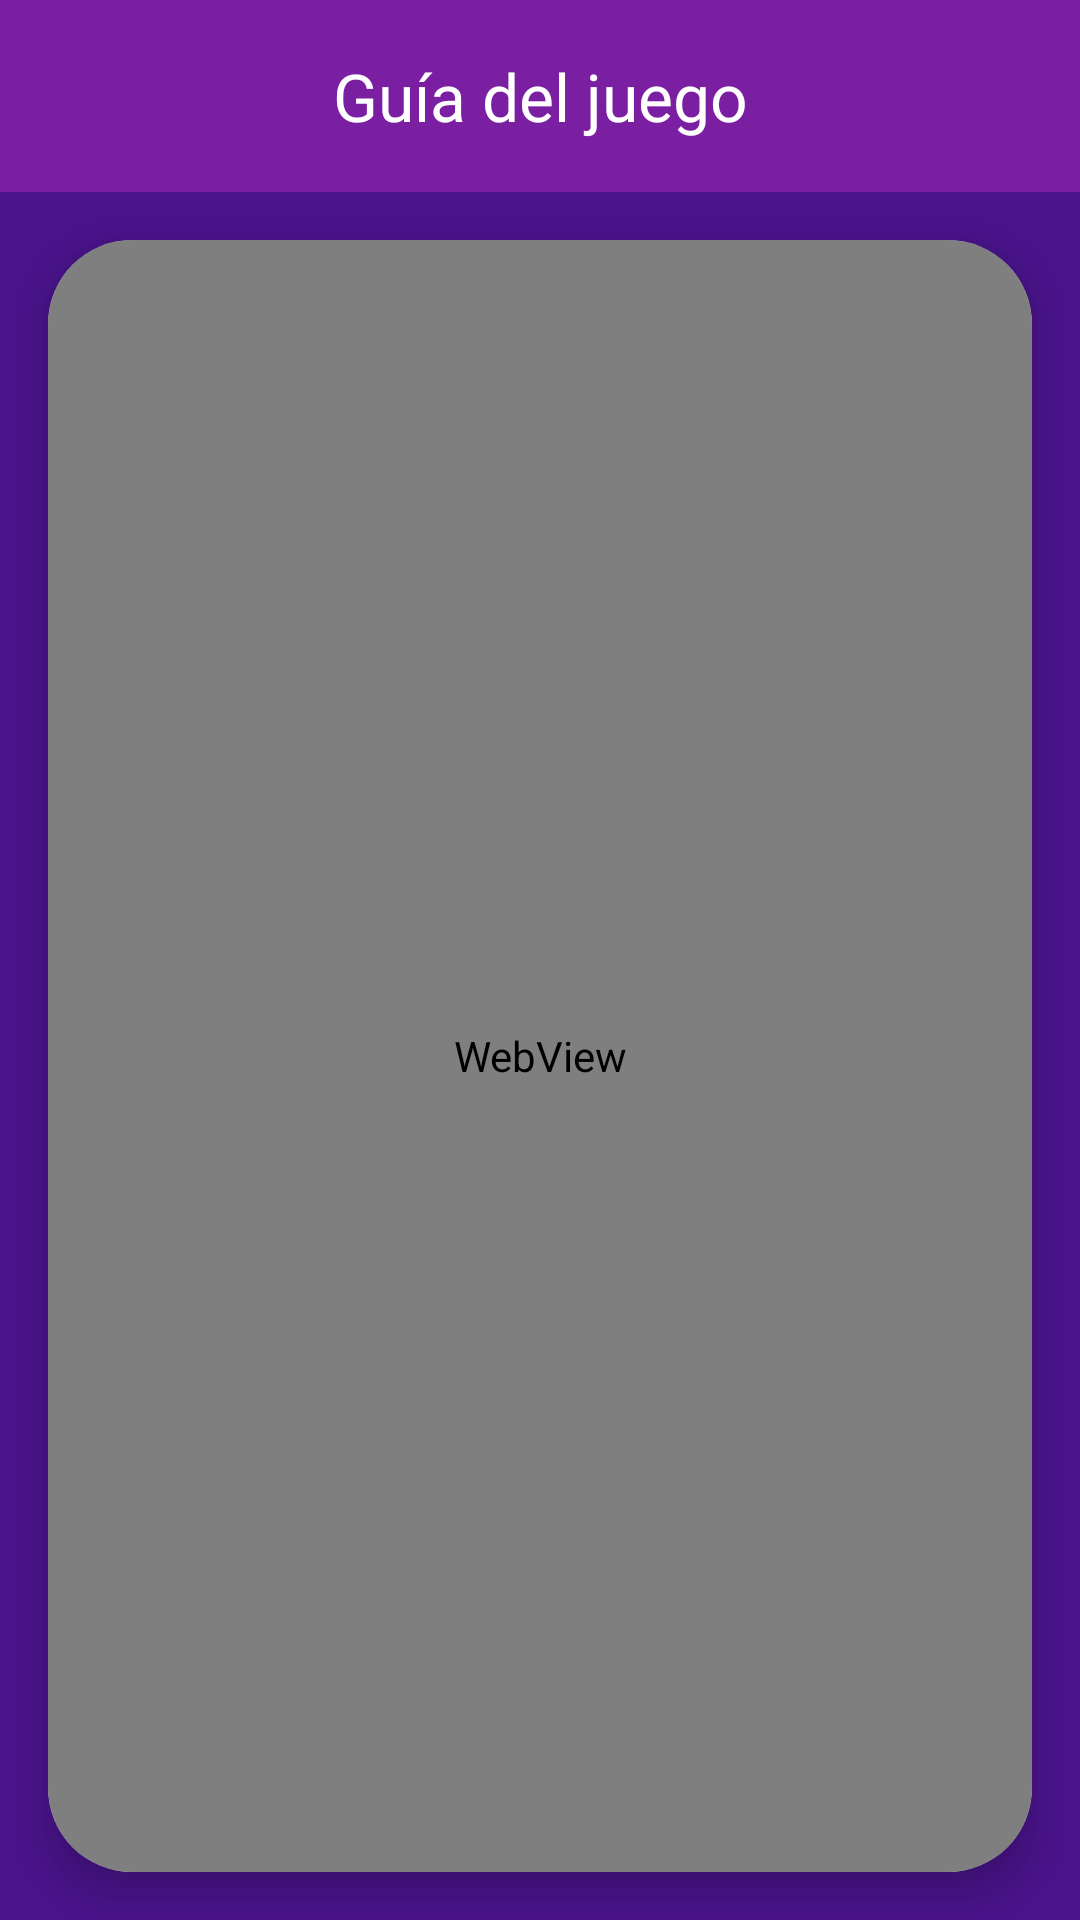

Reconstruct the res/layout file that produces this screen, plus the resources it refers to.
<!-- AndroidManifest.xml: application theme Theme.LuckySevens -->
<!-- res/layout/activity_help.xml -->
<?xml version="1.0" encoding="utf-8"?>
<androidx.constraintlayout.widget.ConstraintLayout xmlns:android="http://schemas.android.com/apk/res/android"
    xmlns:app="http://schemas.android.com/apk/res-auto"
    xmlns:tools="http://schemas.android.com/tools"
    android:layout_width="match_parent"
    android:layout_height="match_parent"
    android:background="@color/lucky_sevens_background">

    <com.google.android.material.appbar.MaterialToolbar
        android:id="@+id/helpTopBar"
        android:layout_width="0dp"
        android:layout_height="64dp"
        android:background="@color/lucky_sevens_surface"
        app:layout_constraintEnd_toEndOf="parent"
        app:layout_constraintStart_toStartOf="parent"
        app:layout_constraintTop_toTopOf="parent"
        app:navigationContentDescription="@string/action_navigate_back"
        app:navigationIcon="@drawable/ic_arrow_back_toolbar"
        app:title="@string/help_title"
        app:titleCentered="true"
        app:titleTextColor="@color/white" />

    <androidx.cardview.widget.CardView
        android:id="@+id/helpCard"
        android:layout_width="0dp"
        android:layout_height="0dp"
        android:layout_margin="16dp"
        app:cardBackgroundColor="@color/lucky_sevens_surface_light"
        app:cardCornerRadius="28dp"
        app:cardElevation="8dp"
        app:layout_constraintBottom_toBottomOf="parent"
        app:layout_constraintEnd_toEndOf="parent"
        app:layout_constraintStart_toStartOf="parent"
        app:layout_constraintTop_toBottomOf="@id/helpTopBar">

        <WebView
            android:id="@+id/helpWebView"
            android:layout_width="match_parent"
            android:layout_height="match_parent"
            android:contentDescription="@string/help_webview_description"
            android:overScrollMode="never"
            android:scrollbarStyle="insideOverlay"
            tools:ignore="WebViewLayout" />
    </androidx.cardview.widget.CardView>

</androidx.constraintlayout.widget.ConstraintLayout>
<!-- resources referenced by this layout -->
<resources>
  <color name="lucky_sevens_background">#4A148C</color>
  <color name="lucky_sevens_surface">#7B1FA2</color>
  <color name="lucky_sevens_surface_light">#F3E5F5</color>
  <color name="white">#FFFFFFFF</color>
  <string name="action_navigate_back">Volver a la pantalla anterior</string>
  <string name="help_title">Guía del juego</string>
  <string name="help_webview_description">Contenido de ayuda del juego Lucky Sevens</string>
  <style name="Theme.LuckySevens" parent="Base.Theme.LuckySevens" />
  <style name="Base.Theme.LuckySevens" parent="Theme.Material3.DayNight.NoActionBar">
          
          
      </style>
</resources>
